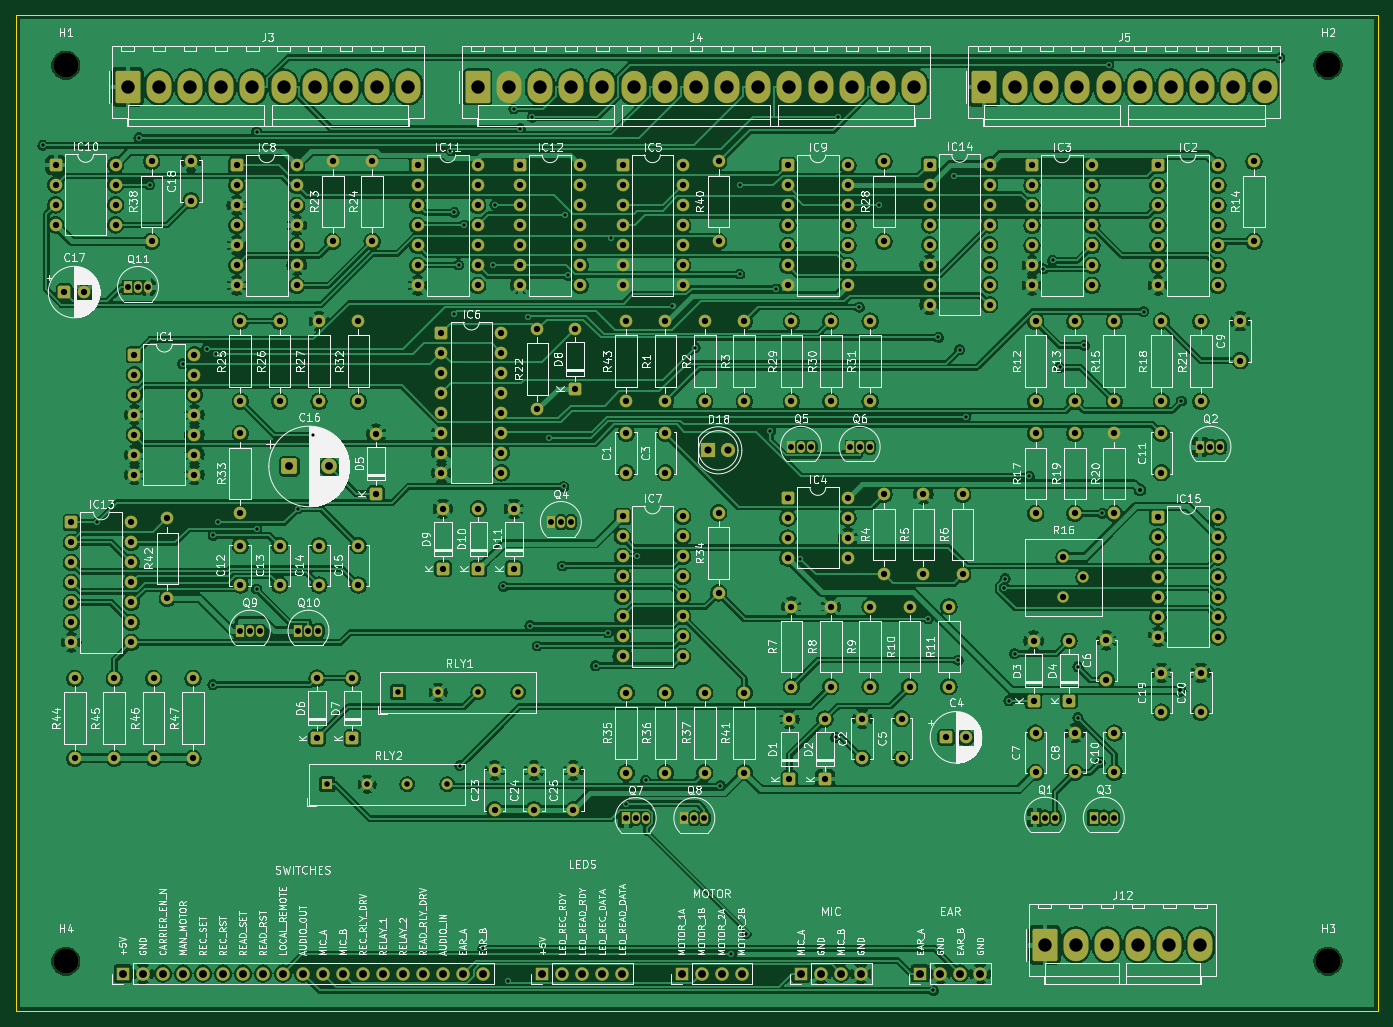
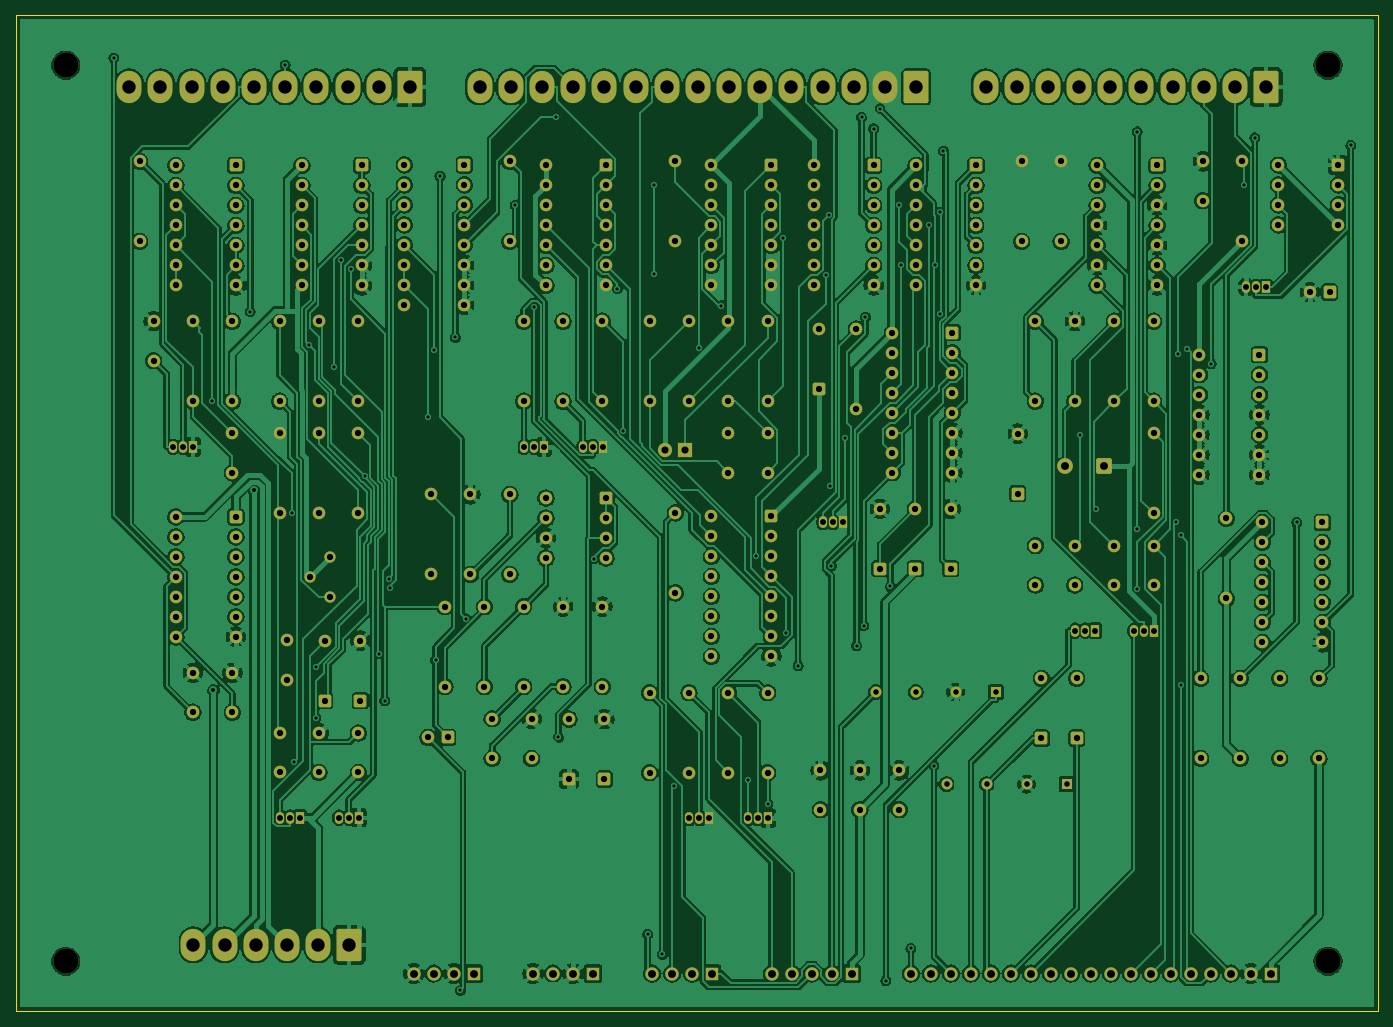
Circuit board: 10 layer files. Board 173.0 x 126.5 mm.
- bottom_copper: AC30-B_Cu.gbl (618135 bytes)
- bottom_mask: AC30-B_Mask.gbs (16695 bytes)
- bottom_silk: AC30-B_Silkscreen.gbo (16705 bytes)
- outline: AC30-Edge_Cuts.gm1 (610 bytes)
- top_copper: AC30-F_Cu.gtl (683349 bytes)
- top_mask: AC30-F_Mask.gts (16695 bytes)
- top_silk: AC30-F_Silkscreen.gto (357890 bytes)
- drill: AC30-NPTH.drl (388 bytes)
- drill: AC30-PTH.drl (9052 bytes)
- drill: AC30-drill-report.txt (903 bytes)

=== bottom_copper: AC30-B_Cu.gbl (618135 bytes, source omitted) ===
=== bottom_mask: AC30-B_Mask.gbs (16695 bytes, source omitted) ===
=== bottom_silk: AC30-B_Silkscreen.gbo (16705 bytes, source omitted) ===
=== outline: AC30-Edge_Cuts.gm1 ===
%TF.GenerationSoftware,KiCad,Pcbnew,10.0.7*%
%TF.CreationDate,2026-10-10T06:22:11-04:00*%
%TF.ProjectId,AC30,41433330-2e6b-4696-9361-645f70636258,A*%
%TF.SameCoordinates,PX1c9c380PY94c5f00*%
%TF.FileFunction,Profile,NP*%
%FSLAX46Y46*%
G04 Gerber Fmt 4.6, Leading zero omitted, Abs format (unit mm)*
G04 Created by KiCad (PCBNEW 10.0.7) date 2026-10-10 06:22:11*
%MOMM*%
%LPD*%
G01*
G04 APERTURE LIST*
%TA.AperFunction,Profile*%
%ADD10C,0.100000*%
%TD*%
G04 APERTURE END LIST*
D10*
X30000000Y-29500000D02*
X203000000Y-29500000D01*
X203000000Y-156000000D01*
X30000000Y-156000000D01*
X30000000Y-29500000D01*
M02*

=== top_copper: AC30-F_Cu.gtl (683349 bytes, source omitted) ===
=== top_mask: AC30-F_Mask.gts (16695 bytes, source omitted) ===
=== top_silk: AC30-F_Silkscreen.gto (357890 bytes, source omitted) ===
=== drill: AC30-NPTH.drl ===
M48
; DRILL file KiCad 10.0.7 date 2026-10-10T06:22:12
; FORMAT={-:-/ absolute / metric / decimal}
; #@! TF.CreationDate,2026-10-10T06:22:12-04:00
; #@! TF.GenerationSoftware,Kicad,Pcbnew,10.0.7
; #@! TF.FileFunction,NonPlated,1,2,NPTH
FMAT,2
METRIC
; #@! TA.AperFunction,NonPlated,NPTH,ComponentDrill
T1C3.200
%
G90
G05
T1
X36.35Y-35.85
X36.35Y-149.65
X196.65Y-35.85
X196.65Y-149.65
M30

=== drill: AC30-PTH.drl (9052 bytes, source omitted) ===
=== drill: AC30-drill-report.txt (903 bytes, source withheld) ===
